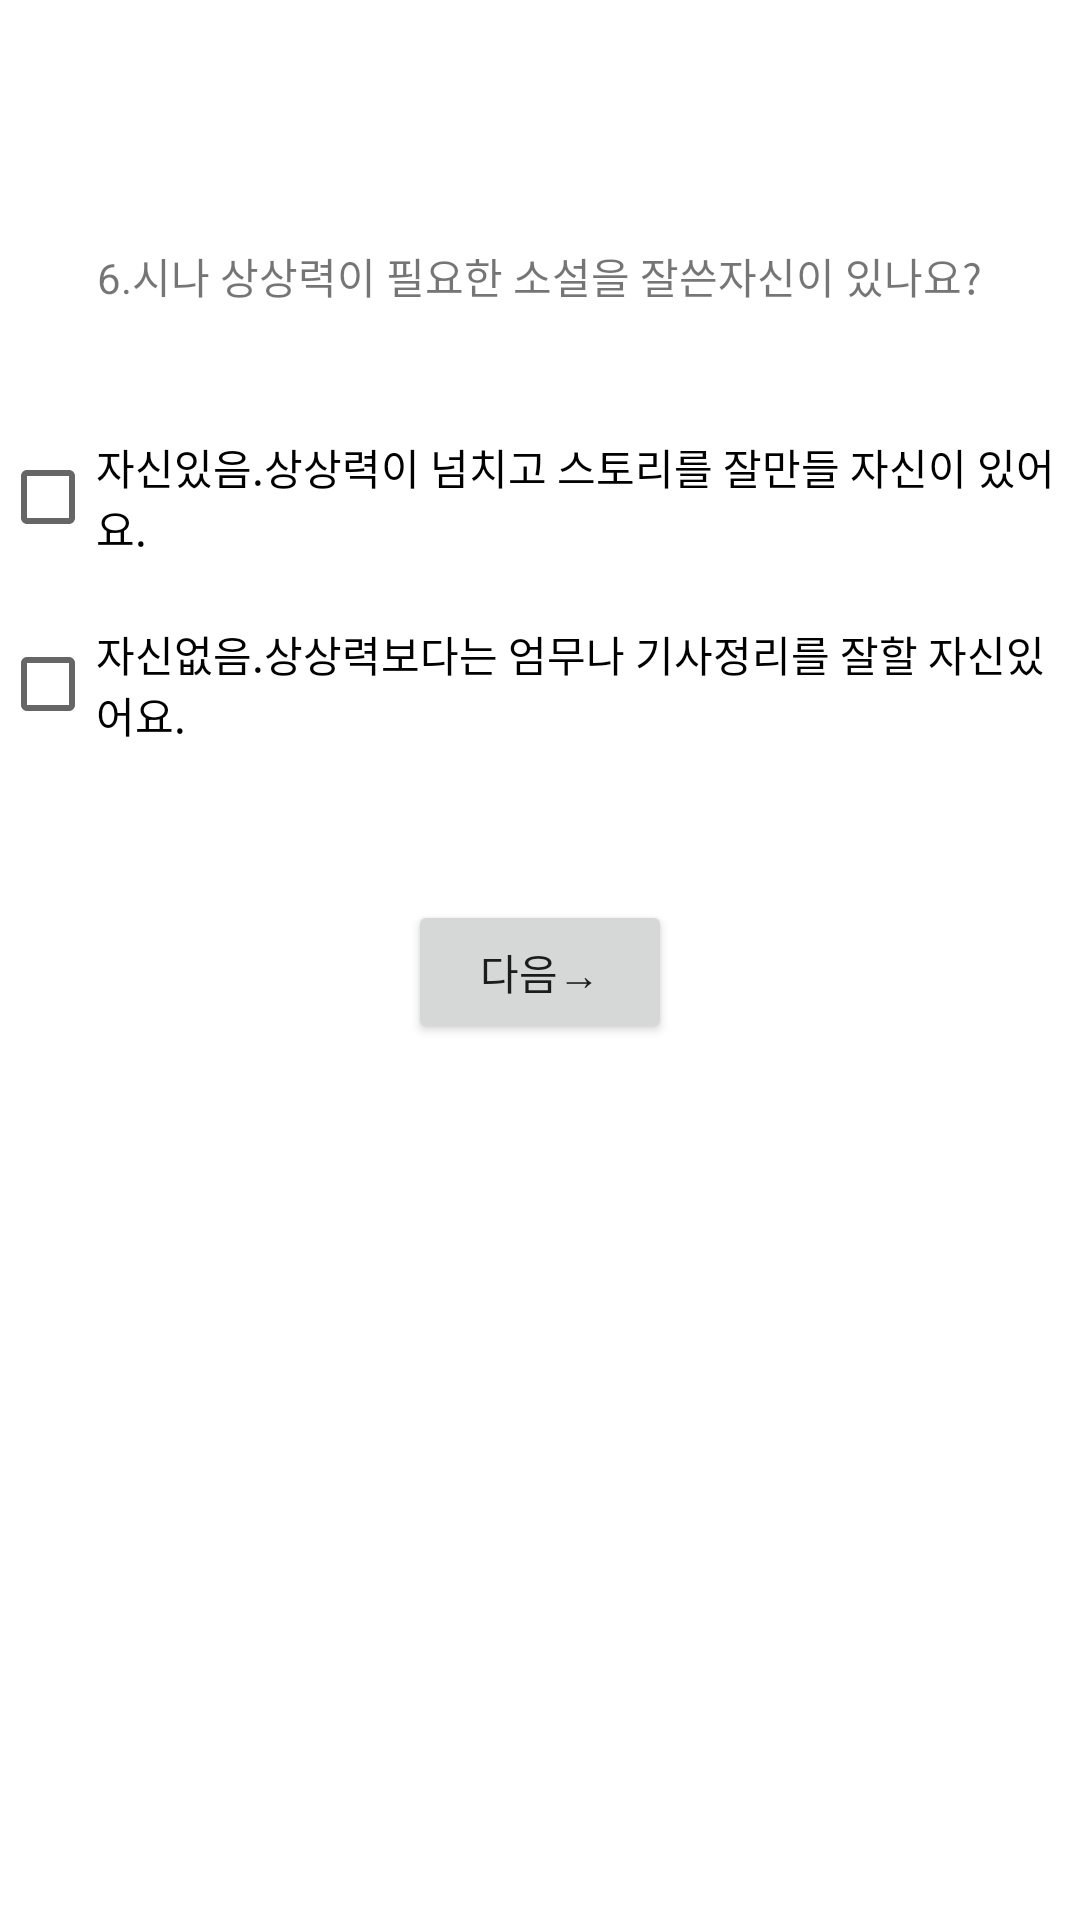

Here is an Android app screen rendered from its layout file. Give the layout XML and the strings, colors and styles it references.
<!-- AndroidManifest.xml: application theme Theme.MBTI_select -->
<!-- res/layout/activity_sn3.xml -->
<?xml version="1.0" encoding="utf-8"?>
<androidx.constraintlayout.widget.ConstraintLayout xmlns:android="http://schemas.android.com/apk/res/android"
    xmlns:app="http://schemas.android.com/apk/res-auto"
    xmlns:tools="http://schemas.android.com/tools"
    android:layout_width="match_parent"
    android:layout_height="match_parent"
    tools:context=".Sn_3Activity">

    <TextView
        android:id="@+id/textView"
        android:layout_width="wrap_content"
        android:layout_height="wrap_content"
        android:text="6.시나 상상력이 필요한 소설을 잘쓴자신이 있나요?"
        app:layout_constraintBottom_toBottomOf="parent"
        app:layout_constraintHorizontal_bias="0.498"
        app:layout_constraintLeft_toLeftOf="parent"
        app:layout_constraintRight_toRightOf="parent"
        app:layout_constraintTop_toTopOf="parent"
        app:layout_constraintVertical_bias="0.132" />
    <Button
        android:id="@+id/button6"
        android:layout_width="wrap_content"
        android:layout_height="wrap_content"
        android:layout_marginBottom="292dp"
        android:text="다음→"
        app:layout_constraintBottom_toBottomOf="parent"
        app:layout_constraintEnd_toEndOf="parent"
        app:layout_constraintStart_toStartOf="parent"
        tools:ignore="MissingConstraints" />

    <CheckBox
        android:id="@+id/Sn3_1"
        android:layout_width="wrap_content"
        android:layout_height="wrap_content"
        android:layout_marginTop="36dp"
        android:text="자신있음.상상력이 넘치고 스토리를 잘만들 자신이 있어요."
        app:layout_constraintBottom_toTopOf="@+id/Sn3_2"
        app:layout_constraintEnd_toEndOf="parent"
        app:layout_constraintHorizontal_bias="0.488"
        app:layout_constraintStart_toStartOf="parent"
        app:layout_constraintTop_toBottomOf="@+id/textView"
        app:layout_constraintVertical_bias="0.183" />

    <CheckBox
        android:id="@+id/Sn3_2"
        android:layout_width="wrap_content"
        android:layout_height="wrap_content"
        android:layout_marginBottom="48dp"
        android:text="자신없음.상상력보다는 엄무나 기사정리를 잘할 자신있어요."
        app:layout_constraintBottom_toTopOf="@+id/button6"
        app:layout_constraintEnd_toEndOf="parent"
        app:layout_constraintHorizontal_bias="0.498"
        app:layout_constraintStart_toStartOf="parent" />
</androidx.constraintlayout.widget.ConstraintLayout>
<!-- resources referenced by this layout -->
<resources>
  <style name="Theme.MBTI_select" parent="Theme.MaterialComponents.DayNight.DarkActionBar">
          
          <item name="colorPrimary">@color/purple_500</item>
          <item name="colorPrimaryVariant">@color/purple_700</item>
          <item name="colorOnPrimary">@color/white</item>
          
          <item name="colorSecondary">@color/teal_200</item>
          <item name="colorSecondaryVariant">@color/teal_700</item>
          <item name="colorOnSecondary">@color/black</item>
          
          <item name="android:statusBarColor">?attr/colorPrimaryVariant</item>
          
      </style>
  <!-- not gathered from this repository: default colours our renderer supplied (Android Studio template values) -->
  <color name="purple_500">#FF6200EE</color>
  <color name="purple_700">#FF3700B3</color>
  <color name="teal_200">#FF03DAC5</color>
  <color name="teal_700">#FF018786</color>
  <color name="black">#FF000000</color>
  <color name="white">#FFFFFFFF</color>
</resources>
